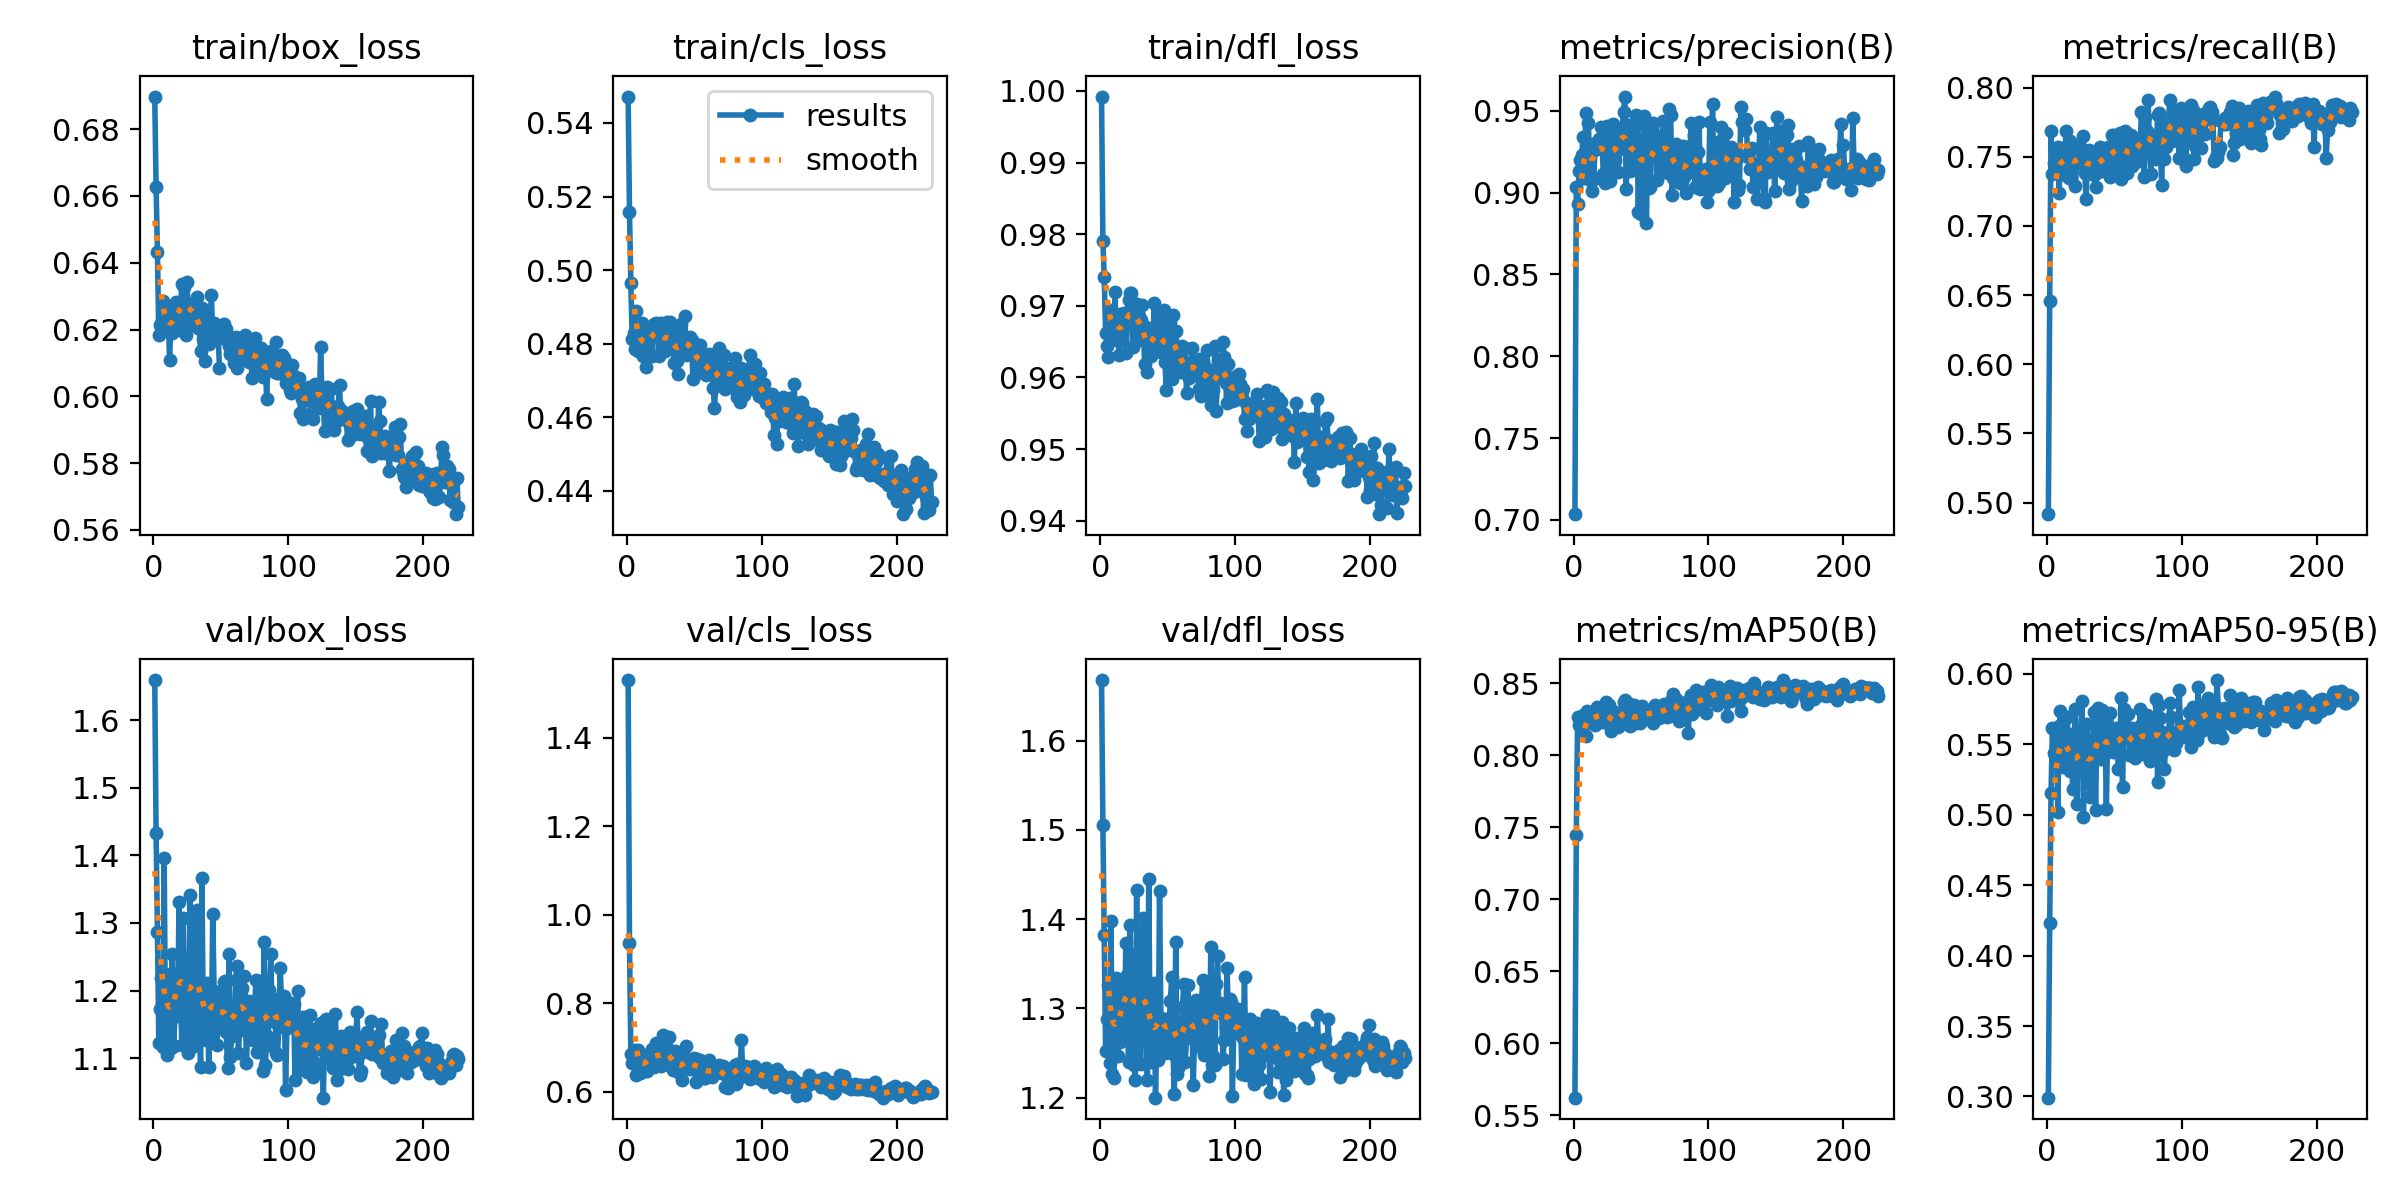

The table this chart was drawn from, first rows:
epoch, time, train/box_loss, train/cls_loss, train/dfl_loss, metrics/precision(B), metrics/recall(B), metrics/mAP50(B), metrics/mAP50-95(B), val/box_loss, val/cls_loss, val/dfl_loss, lr/pg0, lr/pg1, lr/pg2
1, 50.59, 0.6898, 0.5472, 0.9992, 0.7035, 0.4916, 0.5622, 0.2992, 1.659, 1.53, 1.668, 0.06734, 0.0001641, 0.0001641
2, 83.63, 0.6627, 0.5158, 0.9791, 0.9038, 0.6457, 0.7447, 0.4231, 1.433, 0.9351, 1.506, 0.03417, 0.0003295, 0.0003295
3, 137.7, 0.6432, 0.4964, 0.974, 0.893, 0.7686, 0.8269, 0.5155, 1.287, 0.6853, 1.383, 0.0009986, 0.0004935, 0.0004935
4, 172.7, 0.6182, 0.4814, 0.9663, 0.9131, 0.7376, 0.821, 0.5612, 1.122, 0.6641, 1.253, 0.0004941, 0.0004941, 0.0004941
5, 207.8, 0.6213, 0.483, 0.9644, 0.9197, 0.7453, 0.8202, 0.544, 1.172, 0.6799, 1.289, 0.0004921, 0.0004921, 0.0004921
6, 236, 0.6218, 0.4786, 0.9629, 0.9228, 0.7413, 0.8171, 0.5421, 1.219, 0.6931, 1.326, 0.0004901, 0.0004901, 0.0004901
7, 267.4, 0.6286, 0.489, 0.9694, 0.9339, 0.75, 0.828, 0.5588, 1.116, 0.6379, 1.239, 0.0004881, 0.0004881, 0.0004881
8, 312, 0.6208, 0.4779, 0.9691, 0.909, 0.757, 0.822, 0.5021, 1.396, 0.6931, 1.398, 0.0004861, 0.0004861, 0.0004861
9, 345.9, 0.6273, 0.4792, 0.9686, 0.9486, 0.7241, 0.8135, 0.5631, 1.126, 0.6688, 1.226, 0.0004842, 0.0004842, 0.0004842
10, 387.5, 0.6243, 0.4829, 0.9656, 0.9172, 0.7524, 0.8307, 0.5738, 1.105, 0.6423, 1.222, 0.0004822, 0.0004822, 0.0004822
11, 424.6, 0.6235, 0.4857, 0.9719, 0.9428, 0.7397, 0.8273, 0.5487, 1.141, 0.6437, 1.264, 0.0004802, 0.0004802, 0.0004802
12, 455.3, 0.6109, 0.4766, 0.9652, 0.9076, 0.7563, 0.8231, 0.5341, 1.225, 0.6716, 1.334, 0.0004782, 0.0004782, 0.0004782
13, 487.7, 0.6228, 0.4817, 0.9678, 0.9242, 0.7367, 0.8245, 0.568, 1.115, 0.666, 1.246, 0.0004762, 0.0004762, 0.0004762
14, 518, 0.6189, 0.4737, 0.9631, 0.901, 0.7685, 0.8283, 0.5364, 1.255, 0.67, 1.327, 0.0004743, 0.0004743, 0.0004743
15, 547.9, 0.6271, 0.4833, 0.9688, 0.9086, 0.7457, 0.8221, 0.5691, 1.117, 0.6465, 1.262, 0.0004723, 0.0004723, 0.0004723
16, 576.4, 0.6209, 0.4788, 0.9652, 0.9303, 0.7346, 0.8209, 0.5427, 1.162, 0.681, 1.298, 0.0004703, 0.0004703, 0.0004703
17, 603.3, 0.6282, 0.4825, 0.9675, 0.9266, 0.7614, 0.8339, 0.5306, 1.218, 0.6865, 1.313, 0.0004683, 0.0004683, 0.0004683
18, 629.8, 0.6256, 0.4836, 0.969, 0.9309, 0.7349, 0.8272, 0.557, 1.162, 0.6675, 1.276, 0.0004663, 0.0004663, 0.0004663
19, 675.4, 0.62, 0.4767, 0.9634, 0.9326, 0.7583, 0.8321, 0.518, 1.331, 0.6966, 1.373, 0.0004644, 0.0004644, 0.0004644
20, 711.6, 0.6237, 0.4854, 0.969, 0.9403, 0.7473, 0.8292, 0.53, 1.228, 0.6564, 1.337, 0.0004624, 0.0004624, 0.0004624
21, 750.6, 0.6336, 0.4854, 0.9708, 0.9333, 0.7289, 0.8229, 0.5748, 1.12, 0.6738, 1.24, 0.0004604, 0.0004604, 0.0004604
22, 796.3, 0.6287, 0.4855, 0.9718, 0.9116, 0.7471, 0.8256, 0.5076, 1.307, 0.7101, 1.394, 0.0004584, 0.0004584, 0.0004584
23, 828.6, 0.6327, 0.485, 0.9718, 0.9061, 0.758, 0.8228, 0.5432, 1.177, 0.6961, 1.304, 0.0004564, 0.0004564, 0.0004564
24, 855.6, 0.6184, 0.4768, 0.9643, 0.9363, 0.7512, 0.8372, 0.537, 1.249, 0.6724, 1.361, 0.0004545, 0.0004545, 0.0004545
25, 897.9, 0.6344, 0.4856, 0.9688, 0.9407, 0.7455, 0.8288, 0.556, 1.145, 0.658, 1.237, 0.0004525, 0.0004525, 0.0004525
26, 933.7, 0.6211, 0.481, 0.9688, 0.9242, 0.7528, 0.8351, 0.5808, 1.108, 0.6665, 1.219, 0.0004505, 0.0004505, 0.0004505
27, 960.2, 0.6278, 0.4808, 0.9703, 0.9074, 0.7653, 0.8254, 0.4984, 1.341, 0.728, 1.433, 0.0004485, 0.0004485, 0.0004485
28, 1017, 0.6263, 0.478, 0.9652, 0.922, 0.7386, 0.8172, 0.5459, 1.171, 0.6628, 1.294, 0.0004465, 0.0004465, 0.0004465
29, 1043, 0.6244, 0.4804, 0.9686, 0.9421, 0.7198, 0.8205, 0.544, 1.181, 0.7027, 1.281, 0.0004446, 0.0004446, 0.0004446
30, 1076, 0.6261, 0.4858, 0.968, 0.9195, 0.746, 0.8204, 0.5646, 1.118, 0.6818, 1.237, 0.0004426, 0.0004426, 0.0004426
31, 1106, 0.6239, 0.4805, 0.97, 0.9198, 0.7546, 0.8299, 0.526, 1.309, 0.7227, 1.372, 0.0004406, 0.0004406, 0.0004406
32, 1142, 0.6299, 0.4859, 0.9667, 0.9384, 0.7442, 0.8233, 0.5122, 1.319, 0.6762, 1.402, 0.0004386, 0.0004386, 0.0004386
33, 1172, 0.6206, 0.4805, 0.9618, 0.9128, 0.7511, 0.82, 0.5374, 1.182, 0.6624, 1.284, 0.0004366, 0.0004366, 0.0004366
34, 1201, 0.6205, 0.4825, 0.9671, 0.9265, 0.7523, 0.8278, 0.5453, 1.16, 0.6492, 1.273, 0.0004347, 0.0004347, 0.0004347
35, 1229, 0.6135, 0.4748, 0.9608, 0.9379, 0.737, 0.8218, 0.573, 1.086, 0.6541, 1.219, 0.0004327, 0.0004327, 0.0004327
36, 1255, 0.6264, 0.4839, 0.9646, 0.9397, 0.7279, 0.8257, 0.5031, 1.366, 0.6921, 1.445, 0.0004307, 0.0004307, 0.0004307
37, 1304, 0.6171, 0.4752, 0.9655, 0.9492, 0.7493, 0.8374, 0.5612, 1.148, 0.6606, 1.259, 0.0004287, 0.0004287, 0.0004287
38, 1333, 0.6106, 0.4717, 0.963, 0.9587, 0.7391, 0.8386, 0.5753, 1.13, 0.6437, 1.24, 0.0004267, 0.0004267, 0.0004267
39, 1361, 0.6199, 0.4793, 0.9635, 0.9023, 0.7569, 0.8236, 0.5598, 1.127, 0.6529, 1.251, 0.0004248, 0.0004248, 0.0004248
40, 1394, 0.6241, 0.4853, 0.9704, 0.9296, 0.7465, 0.836, 0.5395, 1.211, 0.6561, 1.329, 0.0004228, 0.0004228, 0.0004228
41, 1428, 0.6156, 0.4778, 0.9643, 0.9412, 0.752, 0.8313, 0.5743, 1.087, 0.6258, 1.2, 0.0004208, 0.0004208, 0.0004208
42, 1457, 0.6195, 0.4774, 0.967, 0.9132, 0.7394, 0.8203, 0.552, 1.187, 0.6842, 1.272, 0.0004188, 0.0004188, 0.0004188
43, 1483, 0.6303, 0.4875, 0.9689, 0.9177, 0.7539, 0.8235, 0.5641, 1.135, 0.664, 1.242, 0.0004168, 0.0004168, 0.0004168
44, 1512, 0.6177, 0.477, 0.9637, 0.9342, 0.7478, 0.8215, 0.5041, 1.313, 0.7023, 1.432, 0.0004149, 0.0004149, 0.0004149
45, 1543, 0.622, 0.4809, 0.9635, 0.9186, 0.7568, 0.8347, 0.5584, 1.2, 0.6718, 1.29, 0.0004129, 0.0004129, 0.0004129
46, 1571, 0.6176, 0.4796, 0.9663, 0.9473, 0.7499, 0.8229, 0.5509, 1.15, 0.6688, 1.27, 0.0004109, 0.0004109, 0.0004109
47, 1600, 0.6206, 0.4818, 0.9695, 0.9422, 0.7357, 0.8293, 0.5721, 1.119, 0.6522, 1.258, 0.0004089, 0.0004089, 0.0004089
48, 1632, 0.6184, 0.481, 0.9622, 0.8882, 0.7657, 0.8278, 0.5594, 1.149, 0.6538, 1.25, 0.0004069, 0.0004069, 0.0004069
49, 1664, 0.6084, 0.4703, 0.9582, 0.9329, 0.7407, 0.8222, 0.5446, 1.184, 0.6667, 1.288, 0.000405, 0.000405, 0.000405
50, 1690, inf, 0.4801, 0.9674, 0.887, 0.766, 0.8261, 0.5503, 1.163, 0.6771, 1.258, 0.000403, 0.000403, 0.000403
51, 1720, 0.6178, 0.477, 0.9666, 0.9287, 0.7649, 0.8343, 0.5616, 1.149, 0.6221, 1.279, 0.000401, 0.000401, 0.000401
52, 1749, 0.6218, 0.4766, 0.9677, 0.9469, 0.7376, 0.8255, 0.5461, 1.213, 0.6737, 1.308, 0.000399, 0.000399, 0.000399
53, 1775, 0.6171, 0.4725, 0.9598, 0.9342, 0.762, 0.8303, 0.5326, 1.214, 0.6539, 1.336, 0.000397, 0.000397, 0.000397
54, 1811, 0.6203, 0.4795, 0.9687, 0.8812, 0.7672, 0.8296, 0.5532, 1.138, 0.6705, 1.249, 0.0003951, 0.0003951, 0.0003951
55, 1853, 0.6182, 0.4722, 0.9633, 0.9348, 0.7336, 0.8283, 0.5828, 1.086, 0.6579, 1.204, 0.0003931, 0.0003931, 0.0003931
56, 1881, 0.6151, 0.4754, 0.9665, 0.903, 0.7674, 0.8308, 0.5193, 1.253, 0.6646, 1.375, 0.0003911, 0.0003911, 0.0003911
57, 1911, 0.6127, 0.4738, 0.9643, 0.9034, 0.7552, 0.8274, 0.5749, 1.101, 0.6311, 1.226, 0.0003891, 0.0003891, 0.0003891
58, 1939, 0.6165, 0.4748, 0.9624, 0.9383, 0.7685, 0.8308, 0.563, 1.132, 0.6304, 1.233, 0.0003871, 0.0003871, 0.0003871
59, 1967, 0.6131, 0.4715, 0.9615, 0.9423, 0.7383, 0.8225, 0.5605, 1.151, 0.6471, 1.242, 0.0003852, 0.0003852, 0.0003852
60, 1998, 0.61, 0.4747, 0.9608, 0.9264, 0.7562, 0.8347, 0.5715, 1.141, 0.6411, 1.254, 0.0003832, 0.0003832, 0.0003832
... 166 more rows
